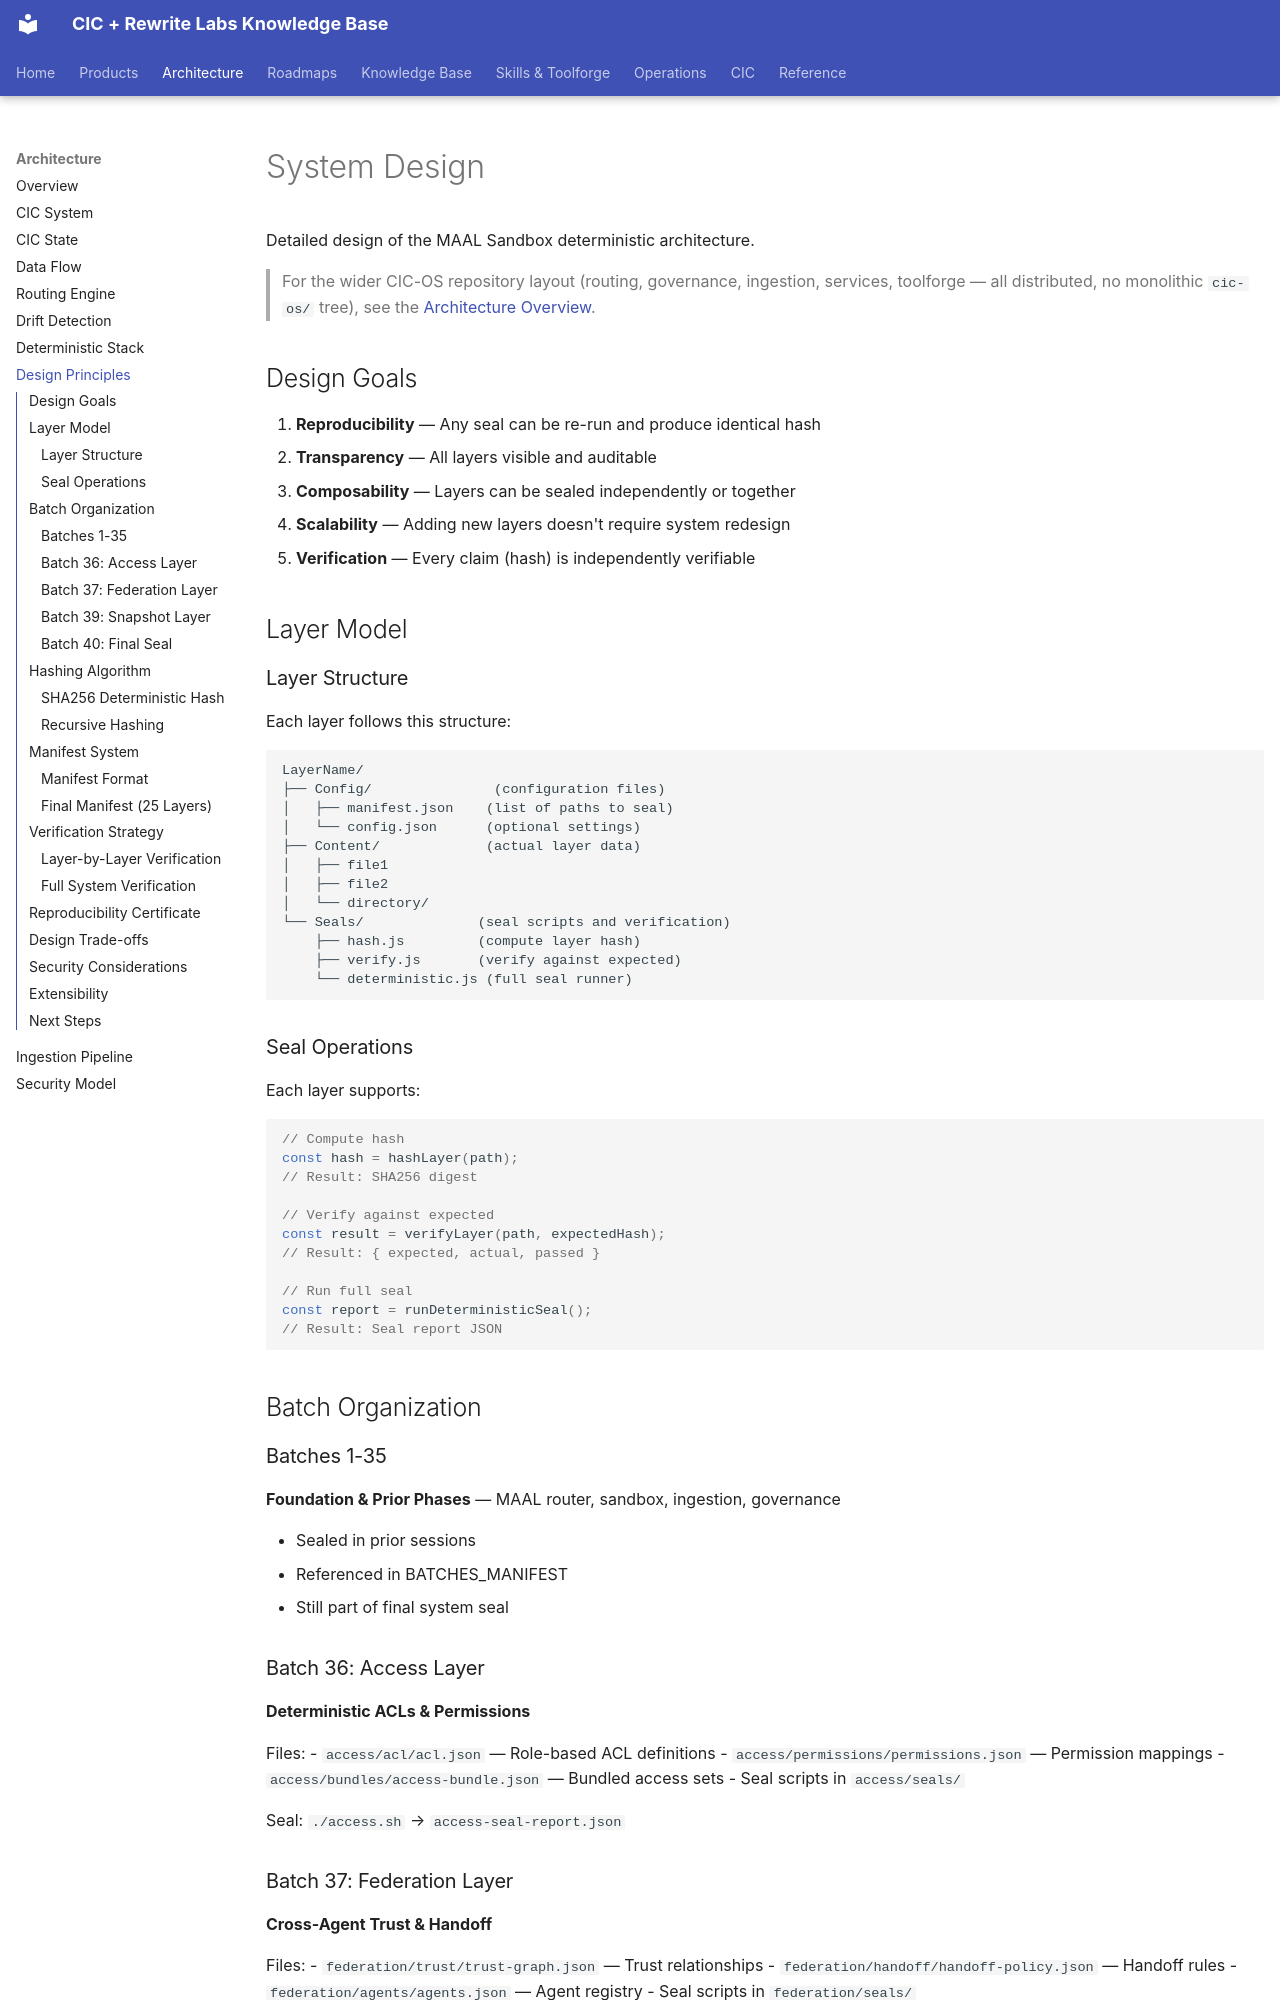

repository: sorensencc-dotcom/rewrite-docs · page: architecture/design/index.html · generator: mkdocs

---
title: design
summary: ""
created: "2026-07-03T19:44:37.612Z"
updated: "2026-07-03T19:44:37.612Z"
tags:
  - cic
  - rewrite-labs
  - roadmap
---

# System Design

Detailed design of the MAAL Sandbox deterministic architecture.

> For the wider CIC-OS repository layout (routing, governance, ingestion, services, toolforge — all distributed, no monolithic `cic-os/` tree), see the [Architecture Overview](overview.md).

## Design Goals

1. **Reproducibility** — Any seal can be re-run and produce identical hash
2. **Transparency** — All layers visible and auditable
3. **Composability** — Layers can be sealed independently or together
4. **Scalability** — Adding new layers doesn't require system redesign
5. **Verification** — Every claim (hash) is independently verifiable

## Layer Model

### Layer Structure

Each layer follows this structure:

```
LayerName/
├── Config/               (configuration files)
│   ├── manifest.json    (list of paths to seal)
│   └── config.json      (optional settings)
├── Content/             (actual layer data)
│   ├── file1
│   ├── file2
│   └── directory/
└── Seals/              (seal scripts and verification)
    ├── hash.js         (compute layer hash)
    ├── verify.js       (verify against expected)
    └── deterministic.js (full seal runner)
```

### Seal Operations

Each layer supports:

```typescript
// Compute hash
const hash = hashLayer(path);
// Result: SHA256 digest

// Verify against expected
const result = verifyLayer(path, expectedHash);
// Result: { expected, actual, passed }

// Run full seal
const report = runDeterministicSeal();
// Result: Seal report JSON
```

## Batch Organization

### Batches 1-35
**Foundation & Prior Phases** — MAAL router, sandbox, ingestion, governance

- Sealed in prior sessions
- Referenced in BATCHES_MANIFEST
- Still part of final system seal

### Batch 36: Access Layer
**Deterministic ACLs & Permissions**

Files:
- `access/acl/acl.json` — Role-based ACL definitions
- `access/permissions/permissions.json` — Permission mappings
- `access/bundles/access-bundle.json` — Bundled access sets
- Seal scripts in `access/seals/`

Seal: `./access.sh` → `access-seal-report.json`
